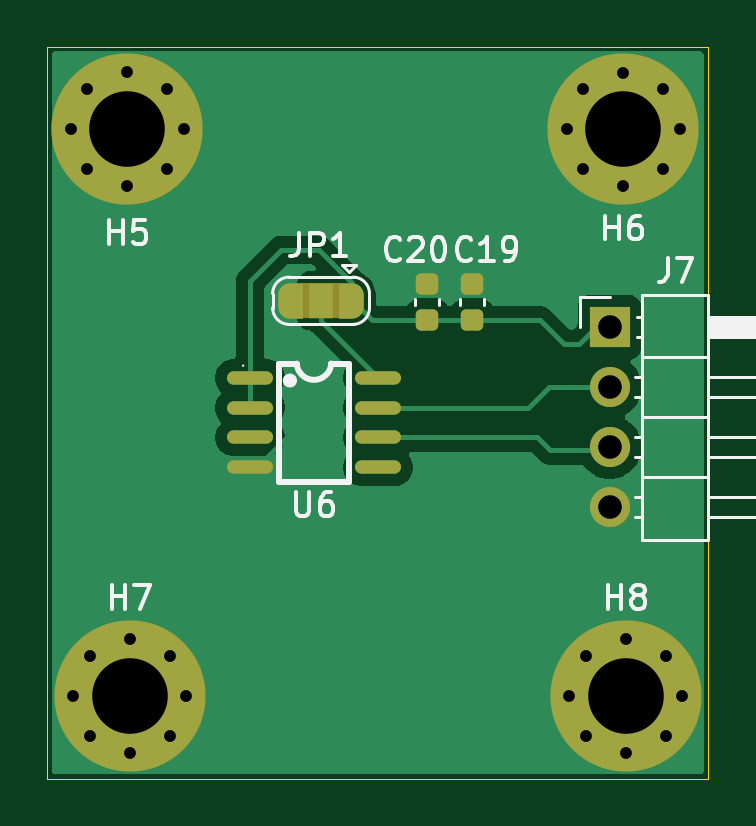
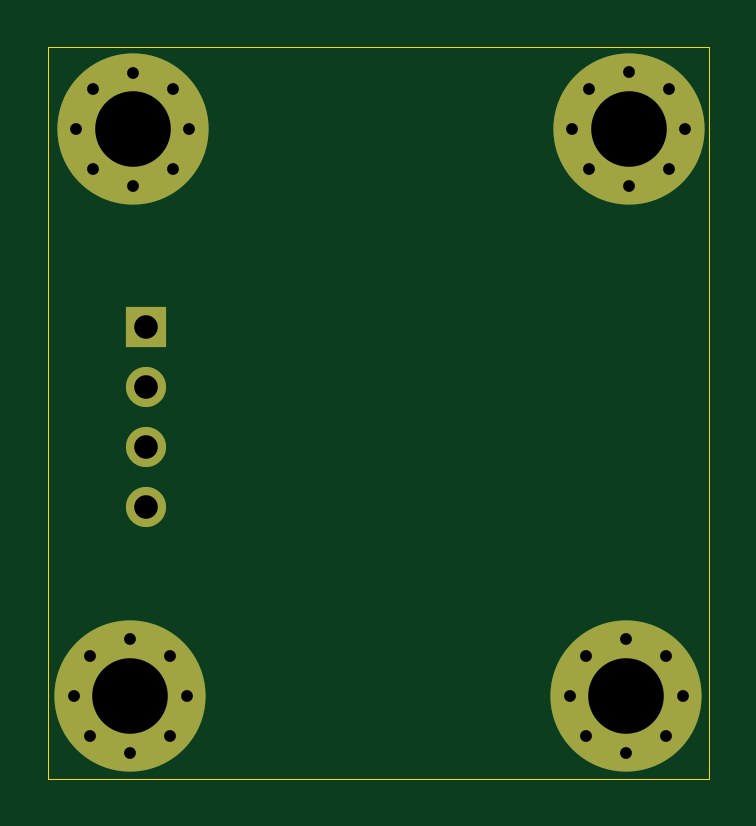
Circuit board: 11 layer files. Board 28.0 x 31.0 mm.
- bottom_copper: AS5600_Encoder_Node-B_Cu.gbr (2028 bytes)
- bottom_mask: AS5600_Encoder_Node-B_Mask.gbr (1697 bytes)
- paste: AS5600_Encoder_Node-B_Paste.gbr (462 bytes)
- bottom_silk: AS5600_Encoder_Node-B_Silkscreen.gbr (463 bytes)
- outline: AS5600_Encoder_Node-Edge_Cuts.gbr (617 bytes)
- top_copper: AS5600_Encoder_Node-F_Cu.gbr (21346 bytes)
- top_mask: AS5600_Encoder_Node-F_Mask.gbr (4060 bytes)
- paste: AS5600_Encoder_Node-F_Paste.gbr (1503 bytes)
- top_silk: AS5600_Encoder_Node-F_Silkscreen.gbr (14886 bytes)
- drill: AS5600_Encoder_Node-NPTH.drl (269 bytes)
- drill: AS5600_Encoder_Node-PTH.drl (1052 bytes)

=== bottom_copper: AS5600_Encoder_Node-B_Cu.gbr ===
%TF.GenerationSoftware,KiCad,Pcbnew,9.0.3*%
%TF.CreationDate,2026-09-11T15:32:38+03:00*%
%TF.ProjectId,AS5600_Encoder_Node,41533536-3030-45f4-956e-636f6465725f,rev?*%
%TF.SameCoordinates,Original*%
%TF.FileFunction,Copper,L2,Bot*%
%TF.FilePolarity,Positive*%
%FSLAX46Y46*%
G04 Gerber Fmt 4.6, Leading zero omitted, Abs format (unit mm)*
G04 Created by KiCad (PCBNEW 9.0.3) date 2026-09-11 15:32:38*
%MOMM*%
%LPD*%
G01*
G04 APERTURE LIST*
%TA.AperFunction,ComponentPad*%
%ADD10C,0.800000*%
%TD*%
%TA.AperFunction,ComponentPad*%
%ADD11C,6.400000*%
%TD*%
%TA.AperFunction,ComponentPad*%
%ADD12R,1.700000X1.700000*%
%TD*%
%TA.AperFunction,ComponentPad*%
%ADD13C,1.700000*%
%TD*%
G04 APERTURE END LIST*
D10*
%TO.P,H6,1,1*%
%TO.N,GND*%
X141997056Y-72002946D03*
X142700000Y-70305890D03*
X142700000Y-73700002D03*
X144397056Y-69602946D03*
D11*
X144397056Y-72002946D03*
D10*
X144397056Y-74402946D03*
X146094112Y-70305890D03*
X146094112Y-73700002D03*
X146797056Y-72002946D03*
%TD*%
%TO.P,H5,1,1*%
%TO.N,GND*%
X121000000Y-72000002D03*
X121702944Y-70302946D03*
X121702944Y-73697058D03*
X123400000Y-69600002D03*
D11*
X123400000Y-72000002D03*
D10*
X123400000Y-74400002D03*
X125097056Y-70302946D03*
X125097056Y-73697058D03*
X125800000Y-72000002D03*
%TD*%
%TO.P,H8,1,1*%
%TO.N,GND*%
X142100000Y-96000002D03*
X142802944Y-94302946D03*
X142802944Y-97697058D03*
X144500000Y-93600002D03*
D11*
X144500000Y-96000002D03*
D10*
X144500000Y-98400002D03*
X146197056Y-94302946D03*
X146197056Y-97697058D03*
X146900000Y-96000002D03*
%TD*%
D12*
%TO.P,J7,1,Pin_1*%
%TO.N,+3V3*%
X143815000Y-80380000D03*
D13*
%TO.P,J7,2,Pin_2*%
%TO.N,/SCL*%
X143815000Y-82920000D03*
%TO.P,J7,3,Pin_3*%
%TO.N,/SDA*%
X143815000Y-85460000D03*
%TO.P,J7,4,Pin_4*%
%TO.N,GND*%
X143815000Y-88000000D03*
%TD*%
D10*
%TO.P,H7,1,1*%
%TO.N,GND*%
X121100000Y-96000002D03*
X121802944Y-94302946D03*
X121802944Y-97697058D03*
X123500000Y-93600002D03*
D11*
X123500000Y-96000002D03*
D10*
X123500000Y-98400002D03*
X125197056Y-94302946D03*
X125197056Y-97697058D03*
X125900000Y-96000002D03*
%TD*%
M02*

=== bottom_mask: AS5600_Encoder_Node-B_Mask.gbr ===
%TF.GenerationSoftware,KiCad,Pcbnew,9.0.3*%
%TF.CreationDate,2026-09-11T15:32:38+03:00*%
%TF.ProjectId,AS5600_Encoder_Node,41533536-3030-45f4-956e-636f6465725f,rev?*%
%TF.SameCoordinates,Original*%
%TF.FileFunction,Soldermask,Bot*%
%TF.FilePolarity,Negative*%
%FSLAX46Y46*%
G04 Gerber Fmt 4.6, Leading zero omitted, Abs format (unit mm)*
G04 Created by KiCad (PCBNEW 9.0.3) date 2026-09-11 15:32:38*
%MOMM*%
%LPD*%
G01*
G04 APERTURE LIST*
%ADD10C,0.800000*%
%ADD11C,6.400000*%
%ADD12R,1.700000X1.700000*%
%ADD13C,1.700000*%
G04 APERTURE END LIST*
D10*
%TO.C,H6*%
X141997056Y-72002946D03*
X142700000Y-70305890D03*
X142700000Y-73700002D03*
X144397056Y-69602946D03*
D11*
X144397056Y-72002946D03*
D10*
X144397056Y-74402946D03*
X146094112Y-70305890D03*
X146094112Y-73700002D03*
X146797056Y-72002946D03*
%TD*%
%TO.C,H5*%
X121000000Y-72000002D03*
X121702944Y-70302946D03*
X121702944Y-73697058D03*
X123400000Y-69600002D03*
D11*
X123400000Y-72000002D03*
D10*
X123400000Y-74400002D03*
X125097056Y-70302946D03*
X125097056Y-73697058D03*
X125800000Y-72000002D03*
%TD*%
%TO.C,H8*%
X142100000Y-96000002D03*
X142802944Y-94302946D03*
X142802944Y-97697058D03*
X144500000Y-93600002D03*
D11*
X144500000Y-96000002D03*
D10*
X144500000Y-98400002D03*
X146197056Y-94302946D03*
X146197056Y-97697058D03*
X146900000Y-96000002D03*
%TD*%
D12*
%TO.C,J7*%
X143815000Y-80380000D03*
D13*
X143815000Y-82920000D03*
X143815000Y-85460000D03*
X143815000Y-88000000D03*
%TD*%
D10*
%TO.C,H7*%
X121100000Y-96000002D03*
X121802944Y-94302946D03*
X121802944Y-97697058D03*
X123500000Y-93600002D03*
D11*
X123500000Y-96000002D03*
D10*
X123500000Y-98400002D03*
X125197056Y-94302946D03*
X125197056Y-97697058D03*
X125900000Y-96000002D03*
%TD*%
M02*

=== paste: AS5600_Encoder_Node-B_Paste.gbr ===
%TF.GenerationSoftware,KiCad,Pcbnew,9.0.3*%
%TF.CreationDate,2026-09-11T15:32:38+03:00*%
%TF.ProjectId,AS5600_Encoder_Node,41533536-3030-45f4-956e-636f6465725f,rev?*%
%TF.SameCoordinates,Original*%
%TF.FileFunction,Paste,Bot*%
%TF.FilePolarity,Positive*%
%FSLAX46Y46*%
G04 Gerber Fmt 4.6, Leading zero omitted, Abs format (unit mm)*
G04 Created by KiCad (PCBNEW 9.0.3) date 2026-09-11 15:32:38*
%MOMM*%
%LPD*%
G01*
G04 APERTURE LIST*
G04 APERTURE END LIST*
M02*

=== bottom_silk: AS5600_Encoder_Node-B_Silkscreen.gbr ===
%TF.GenerationSoftware,KiCad,Pcbnew,9.0.3*%
%TF.CreationDate,2026-09-11T15:32:38+03:00*%
%TF.ProjectId,AS5600_Encoder_Node,41533536-3030-45f4-956e-636f6465725f,rev?*%
%TF.SameCoordinates,Original*%
%TF.FileFunction,Legend,Bot*%
%TF.FilePolarity,Positive*%
%FSLAX46Y46*%
G04 Gerber Fmt 4.6, Leading zero omitted, Abs format (unit mm)*
G04 Created by KiCad (PCBNEW 9.0.3) date 2026-09-11 15:32:38*
%MOMM*%
%LPD*%
G01*
G04 APERTURE LIST*
G04 APERTURE END LIST*
M02*

=== outline: AS5600_Encoder_Node-Edge_Cuts.gbr ===
%TF.GenerationSoftware,KiCad,Pcbnew,9.0.3*%
%TF.CreationDate,2026-09-11T15:32:38+03:00*%
%TF.ProjectId,AS5600_Encoder_Node,41533536-3030-45f4-956e-636f6465725f,rev?*%
%TF.SameCoordinates,Original*%
%TF.FileFunction,Profile,NP*%
%FSLAX46Y46*%
G04 Gerber Fmt 4.6, Leading zero omitted, Abs format (unit mm)*
G04 Created by KiCad (PCBNEW 9.0.3) date 2026-09-11 15:32:38*
%MOMM*%
%LPD*%
G01*
G04 APERTURE LIST*
%TA.AperFunction,Profile*%
%ADD10C,0.050000*%
%TD*%
G04 APERTURE END LIST*
D10*
X120000000Y-68500000D02*
X148000000Y-68500000D01*
X148000000Y-99500000D01*
X120000000Y-99500000D01*
X120000000Y-68500000D01*
M02*

=== top_copper: AS5600_Encoder_Node-F_Cu.gbr (21346 bytes, source omitted) ===
=== top_mask: AS5600_Encoder_Node-F_Mask.gbr (4060 bytes, source withheld) ===
=== paste: AS5600_Encoder_Node-F_Paste.gbr (1503 bytes, source withheld) ===
=== top_silk: AS5600_Encoder_Node-F_Silkscreen.gbr (14886 bytes, source omitted) ===
=== drill: AS5600_Encoder_Node-NPTH.drl ===
M48
; DRILL file {KiCad 9.0.3} date 2026-09-11T15:32:40+0300
; FORMAT={-:-/ absolute / metric / decimal}
; #@! TF.CreationDate,2026-09-11T15:32:40+03:00
; #@! TF.GenerationSoftware,Kicad,Pcbnew,9.0.3
; #@! TF.FileFunction,NonPlated,1,2,NPTH
FMAT,2
METRIC
%
G90
G05
M30

=== drill: AS5600_Encoder_Node-PTH.drl ===
M48
; DRILL file {KiCad 9.0.3} date 2026-09-11T15:32:40+0300
; FORMAT={-:-/ absolute / metric / decimal}
; #@! TF.CreationDate,2026-09-11T15:32:40+03:00
; #@! TF.GenerationSoftware,Kicad,Pcbnew,9.0.3
; #@! TF.FileFunction,Plated,1,2,PTH
FMAT,2
METRIC
; #@! TA.AperFunction,Plated,PTH,ComponentDrill
T1C0.500
; #@! TA.AperFunction,Plated,PTH,ComponentDrill
T2C1.000
; #@! TA.AperFunction,Plated,PTH,ComponentDrill
T3C3.200
%
G90
G05
T1
X121.0Y-72.0
X121.1Y-96.0
X121.703Y-70.303
X121.703Y-73.697
X121.803Y-94.303
X121.803Y-97.697
X123.4Y-69.6
X123.4Y-74.4
X123.5Y-93.6
X123.5Y-98.4
X125.097Y-70.303
X125.097Y-73.697
X125.197Y-94.303
X125.197Y-97.697
X125.8Y-72.0
X125.9Y-96.0
X141.997Y-72.003
X142.1Y-96.0
X142.7Y-70.306
X142.7Y-73.7
X142.803Y-94.303
X142.803Y-97.697
X144.397Y-69.603
X144.397Y-74.403
X144.5Y-93.6
X144.5Y-98.4
X146.094Y-70.306
X146.094Y-73.7
X146.197Y-94.303
X146.197Y-97.697
X146.797Y-72.003
X146.9Y-96.0
T2
X143.815Y-80.38
X143.815Y-82.92
X143.815Y-85.46
X143.815Y-88.0
T3
X123.4Y-72.0
X123.5Y-96.0
X144.397Y-72.003
X144.5Y-96.0
M30
